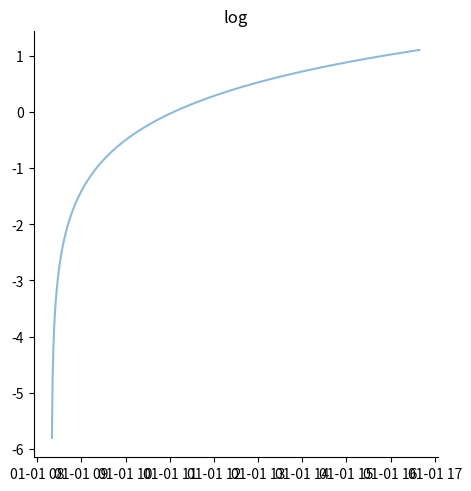

Here is the Python script that generated this plot:
import pandas as pd
import matplotlib.pyplot as plt
import numpy as np
import seaborn as sns

plt.close("all")
CICLOS = 20
N = 1000
LIMIT = np.random.rand()*10
space = np.linspace(-LIMIT, LIMIT, num=N)
t = pd.date_range("2023-01-01", freq="min", periods=N)

ts = pd.Series(np.log(space), index=t)

sns.relplot(data=ts, kind="line", alpha=0.5)
plt.title('log')
plt.show()

